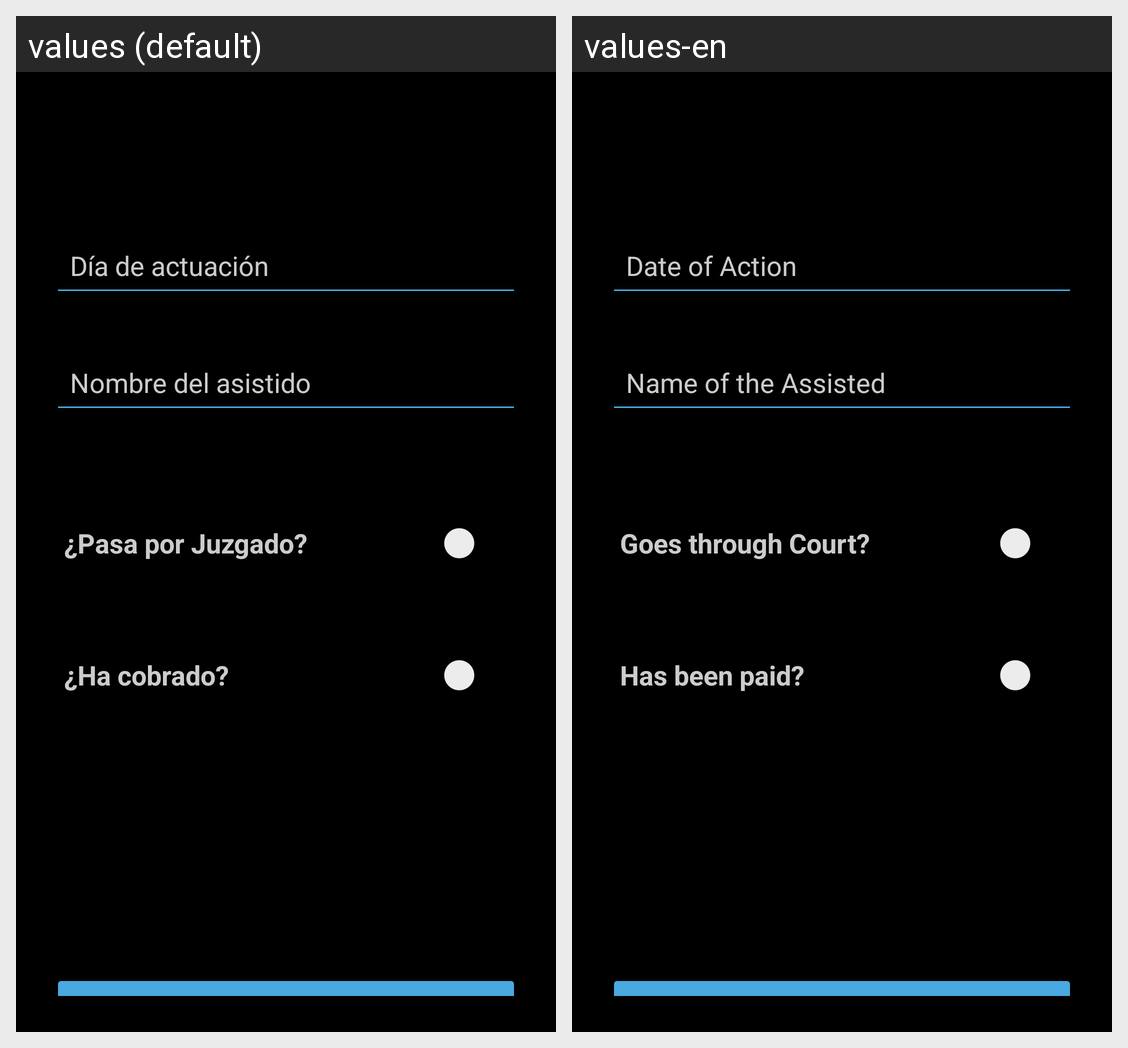

The Android screen above is rendered under two locales of the same app. Produce the string resources it draws, with the default and per-locale values.
Android screen res/layout/activity_guardia.xml rendered under 2 locales, left to right: values (default), values-en. Device: Nexus 5 (rendered at 1080×1920; each locale shown at half size, 540×960, under a caption strip naming it); theme Theme.Tfg.
Strings drawn on this screen, with the default value and each locale's value (text and hints the layout hard-codes, and strings that could not be matched under every locale, appear in the picture but are not listed):

diaActuacion
  values: Día de actuación
  values-en: Date of Action

nombreAsistido
  values: Nombre del asistido
  values-en: Name of the Assisted

porJuzgado
  values: ¿Pasa por Juzgado?
  values-en: Goes through Court?

cobradoGuardia
  values: ¿Ha cobrado?
  values-en: Has been paid?
